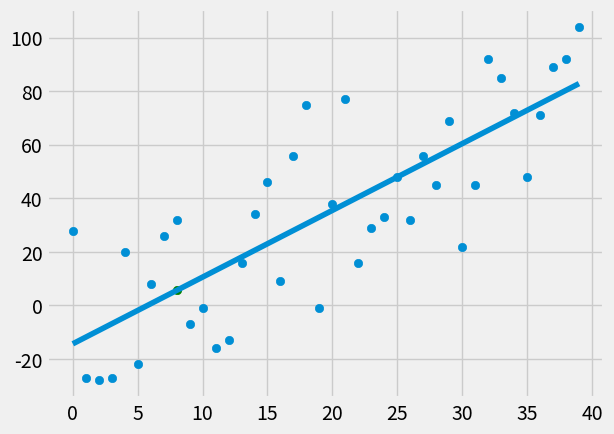

This figure's Python source:
from statistics import mean
import numpy as np
import matplotlib.pyplot as plt  
from matplotlib import style
import random

style.use('fivethirtyeight')

#xs = np.array([1,2,3,4,5,6], dtype=np.float64)
#ys = np.array([5,4,6,5,6,7], dtype=np.float64) #5,4,6,5,6,7 (orig data)

def create_dataset(hm, variance, step=2, correlation=False):
	val = 1
	ys = []
	for i in range(hm):
		y = val + random.randrange(-variance, variance)
		ys.append(y)
		if correlation and correlation == 'pos':
			val+=step
		elif correlation and correlation == 'neg':
			val-=step
	xs = [i for i in range(len(ys))]

	return np.array(xs, dtype=np.float64) , np.array(ys, dtype=np.float64)

def best_fit_slope_and_intercept(xs,ys):
	m = (((mean(xs) * mean(ys)) - mean(xs*ys)) /
		((mean(xs)**2) - mean(xs**2)))
	b = mean(ys) - m*mean(xs)
	return m, b

def squared_error(ys_orig, ys_line):
	return sum((ys_line-ys_orig)**2)

def r_squared(ys_orig,ys_line):
	y_mean_line = [mean(ys_orig) for y in ys_orig]
	squared_error_regr = squared_error(ys_orig, ys_line)
	squared_error_y_mean = squared_error(ys_orig, y_mean_line)
	return 1 - (squared_error_regr / squared_error_y_mean)

xs, ys = create_dataset(40, 40, 2, correlation='pos')

m,b = best_fit_slope_and_intercept(xs,ys)

regression_line = [(m*x)+b for x in xs]

predict_x = 8
predict_y = (m*predict_x)+b
r_sq = r_squared(ys, regression_line)
print(r_sq)

plt.scatter(xs,ys)
plt.scatter(predict_x,predict_y, color='g')
plt.plot(xs, regression_line)
plt.show()